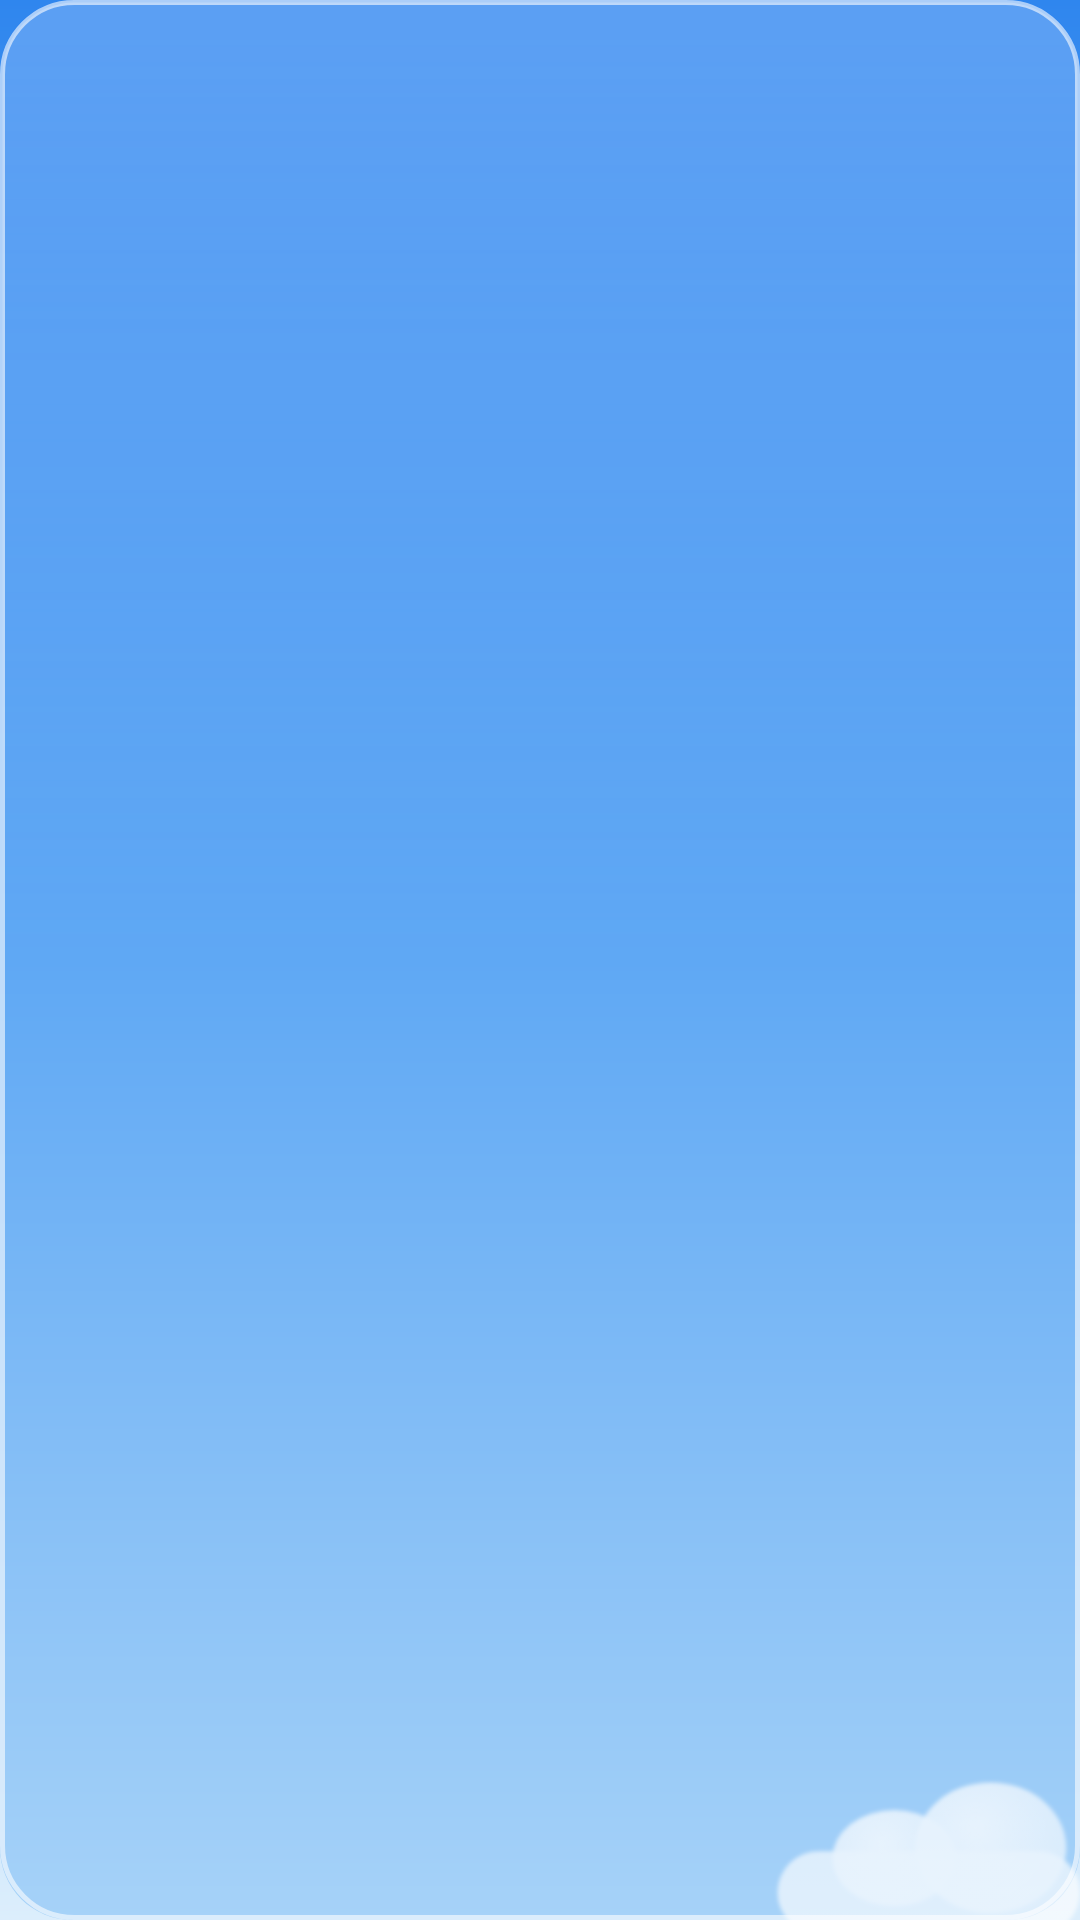

Write the Android layout XML for this screen, with the resource values it uses.
<!-- AndroidManifest.xml: application theme AppTheme -->
<!-- res/layout/w_2x1.xml -->
<?xml version="1.0" encoding="utf-8"?>
<FrameLayout xmlns:android="http://schemas.android.com/apk/res/android" android:id="@+id/root" android:layout_width="match_parent" android:layout_height="match_parent" android:background="@drawable/w_bg"><ImageView android:id="@+id/deco" android:layout_width="110dp" android:layout_height="55dp" android:layout_gravity="bottom|end" android:src="@drawable/w_deco_cloud" android:alpha="0.75" android:scaleType="fitEnd"/><LinearLayout android:layout_width="match_parent" android:layout_height="match_parent" android:orientation="vertical" android:padding="10dp"><LinearLayout android:layout_width="match_parent" android:layout_height="match_parent" android:gravity="center_vertical" android:orientation="horizontal"><ImageView android:id="@+id/ic" android:layout_width="54dp" android:layout_height="54dp" android:scaleType="fitCenter" /><LinearLayout android:layout_width="wrap_content" android:layout_height="wrap_content" android:layout_marginStart="8dp" android:orientation="vertical"><TextView android:id="@+id/tp" android:layout_width="wrap_content" android:layout_height="wrap_content" android:textSize="30sp" android:textColor="#FFFFFF" android:textStyle="bold" android:maxLines="1" android:ellipsize="end" android:includeFontPadding="false" android:shadowColor="#40103060" android:shadowDy="1" android:shadowRadius="4" /><TextView android:id="@+id/hilo" android:layout_width="wrap_content" android:layout_height="wrap_content" android:textSize="15sp" android:textColor="#FFFFFF"  android:maxLines="1" android:ellipsize="end" android:includeFontPadding="false" android:shadowColor="#40103060" android:shadowDy="1" android:shadowRadius="4" android:layout_marginTop="2dp"/></LinearLayout></LinearLayout></LinearLayout></FrameLayout>
<!-- resources referenced by this layout -->
<resources>
  <!-- drawable w_bg (drawable) -->
  <?xml version="1.0" encoding="utf-8"?>
  <layer-list xmlns:android="http://schemas.android.com/apk/res/android">
      <item><shape><corners android:radius="24dp"/><gradient android:angle="300" android:startColor="#2C84F0" android:centerColor="#5FA8F4" android:endColor="#A6D2F8"/></shape></item>
      <item><shape><corners android:radius="24dp"/><gradient android:angle="270" android:startColor="#38FFFFFF" android:centerColor="#00FFFFFF" android:endColor="#00FFFFFF"/><stroke android:width="1.5dp" android:color="#99FFFFFF"/></shape></item>
  </layer-list>
  <!-- drawable w_deco_cloud: png bitmap (drawable-nodpi, 12933 bytes) -->
  <style name="AppTheme" parent="@android:style/Theme.Material.Light.NoActionBar">
          <item name="android:windowBackground">@drawable/splash_bg</item>
          <item name="android:statusBarColor">@android:color/transparent</item>
          <item name="android:navigationBarColor">@android:color/transparent</item>
          <item name="android:windowLightStatusBar">false</item>
      </style>
  <!-- drawable splash_bg (drawable) -->
  <?xml version="1.0" encoding="utf-8"?>
  <shape xmlns:android="http://schemas.android.com/apk/res/android">
      <gradient android:angle="270" android:startColor="#2F86EE" android:centerColor="#7DBBF4" android:endColor="#DCEEFC" />
  </shape>
</resources>
